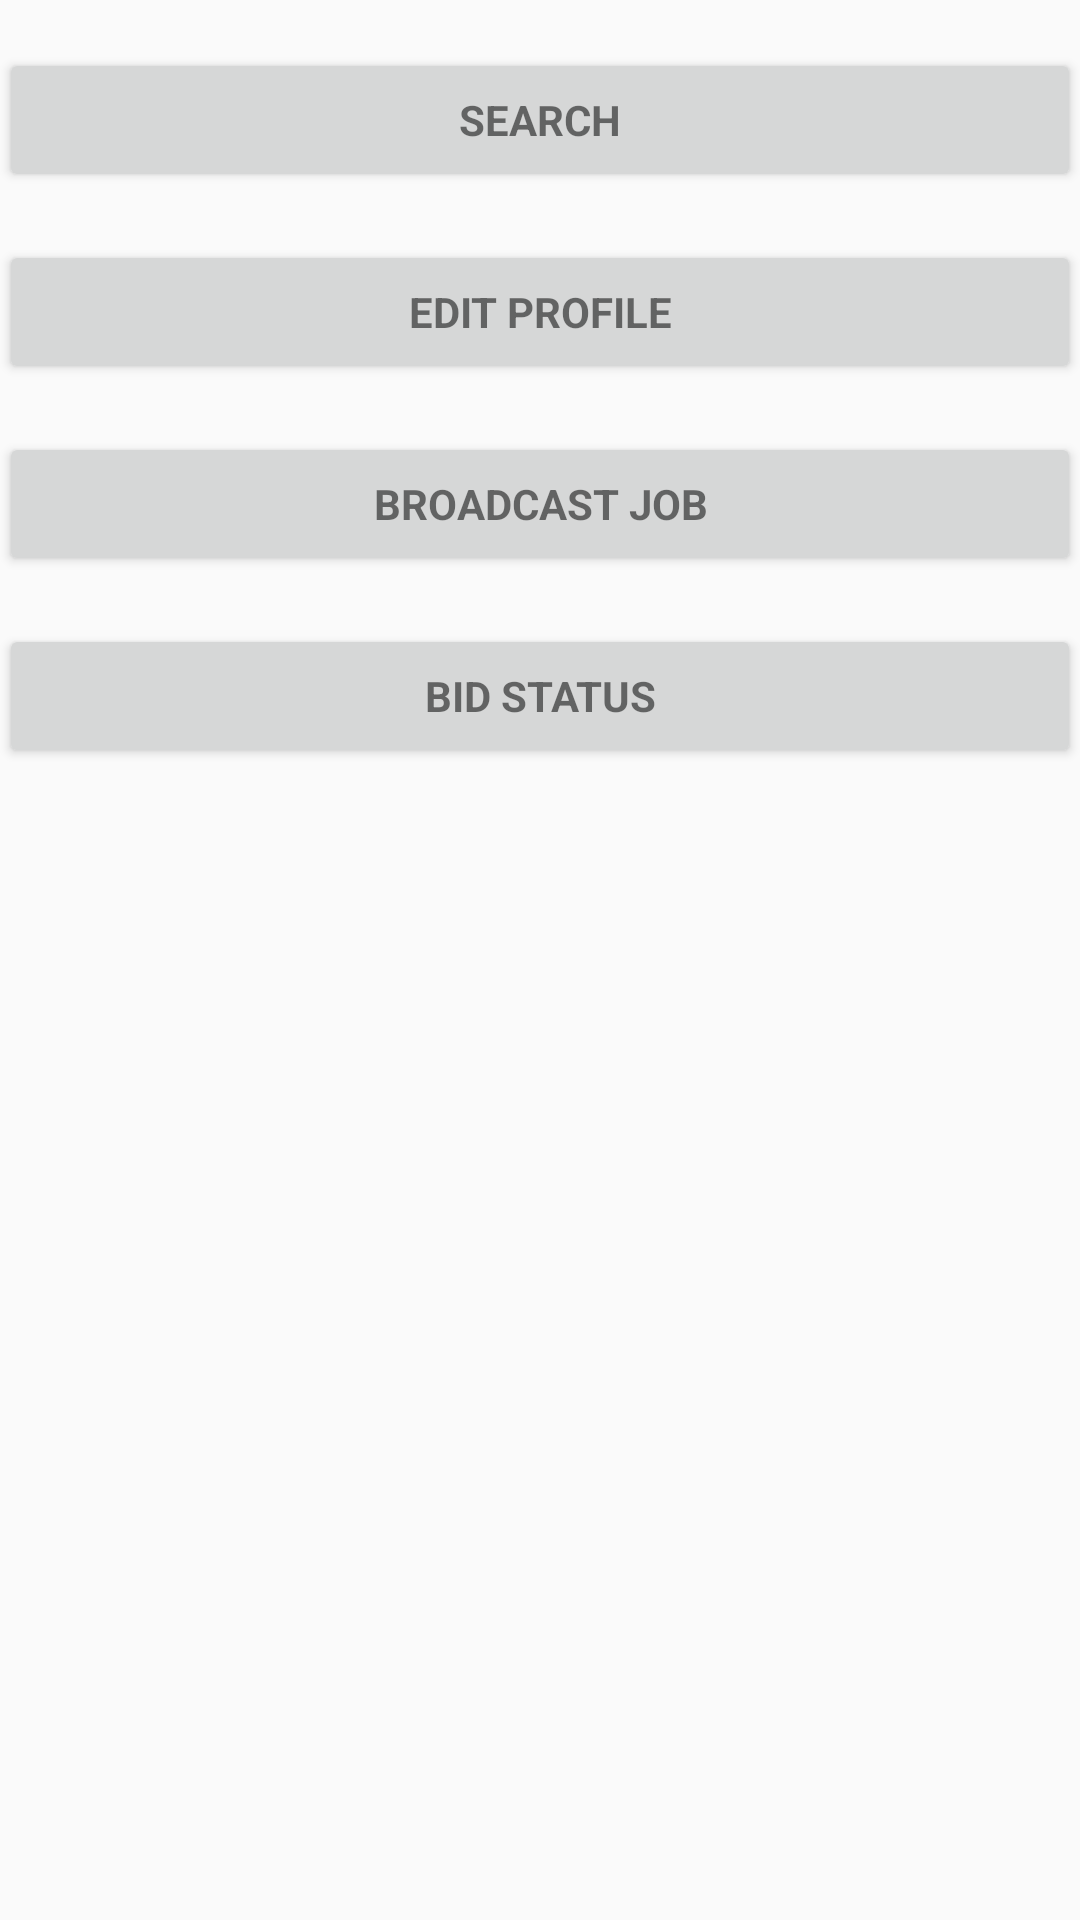

The Android layout XML behind this screen, and the referenced resources:
<!-- AndroidManifest.xml: application theme AppTheme -->
<!-- res/layout/activity_home.xml -->
<?xml version="1.0" encoding="utf-8"?>
<RelativeLayout xmlns:android="http://schemas.android.com/apk/res/android"
    xmlns:tools="http://schemas.android.com/tools"
    android:layout_width="match_parent"
    android:layout_height="match_parent"
    android:paddingBottom="@dimen/activity_vertical_margin"
    android:paddingLeft="@dimen/activity_horizontal_margin"
    android:paddingRight="@dimen/activity_horizontal_margin"
    android:paddingTop="@dimen/activity_vertical_margin"
    tools:context="connect.exzeo.com.connect.activity.HomeActivity">

    <ScrollView
        android:id="@+id/login_form"
        android:layout_width="match_parent"
        android:layout_height="match_parent">

        <LinearLayout
            android:id="@+id/phone_login_form"
            android:layout_width="match_parent"
            android:layout_height="wrap_content"
            android:orientation="vertical">

            <Button
                android:id="@+id/search"
                style="?android:textAppearanceSmall"
                android:layout_width="match_parent"
                android:layout_height="wrap_content"
                android:layout_marginTop="16dp"
                android:text="@string/action_search"
                android:textStyle="bold" />

            <Button
                android:id="@+id/edit_profile"
                style="?android:textAppearanceSmall"
                android:layout_width="match_parent"
                android:layout_height="wrap_content"
                android:layout_marginTop="16dp"
                android:text="@string/action_edit_profile"
                android:textStyle="bold" />

            <Button
                android:id="@+id/broadcast"
                style="?android:textAppearanceSmall"
                android:layout_width="match_parent"
                android:layout_height="wrap_content"
                android:layout_marginTop="16dp"
                android:text="@string/action_broadcast"
                android:textStyle="bold" />

            <Button
                android:id="@+id/bid_status"
                style="?android:textAppearanceSmall"
                android:layout_width="match_parent"
                android:layout_height="wrap_content"
                android:layout_marginTop="16dp"
                android:text="@string/action_bid_status"
                android:textStyle="bold" />
        </LinearLayout>
    </ScrollView>
</RelativeLayout>
<!-- resources referenced by this layout -->
<resources>
  <string name="action_bid_status">Bid Status</string>
  <string name="action_broadcast">Broadcast Job</string>
  <string name="action_edit_profile">Edit Profile</string>
  <string name="action_search">Search</string>
  <style name="AppTheme" parent="Theme.AppCompat.Light.DarkActionBar">
          
          <item name="colorPrimary">@color/colorPrimary</item>
          <item name="colorPrimaryDark">@color/colorPrimaryDark</item>
          <item name="colorAccent">@color/colorAccent</item>
      </style>
  <color name="colorPrimary">#59852A</color>
  <color name="colorPrimaryDark">#303F9F</color>
  <color name="colorAccent">#FF4081</color>
</resources>
